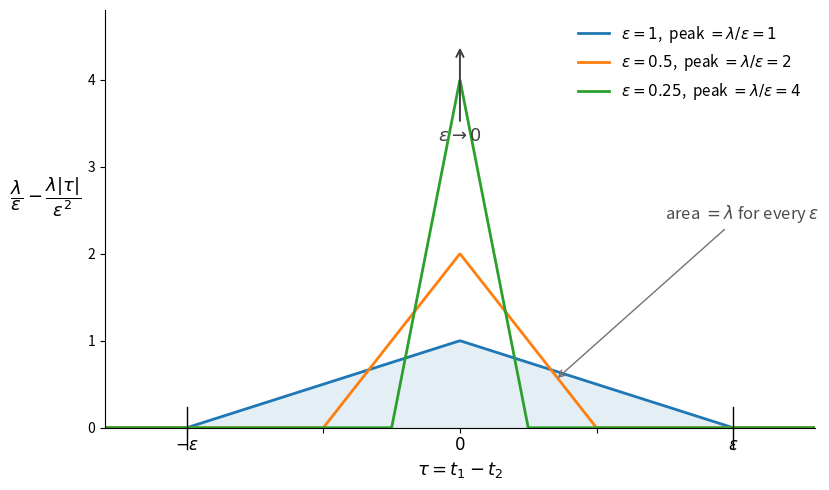

Python code for this plot:
"""
Generate fig-3-2: the triangular nascent-delta function that arises as the
autocovariance of the smoothed white noise y(t) = [N(t+eps) - N(t)] / eps.

For |tau| <= eps the autocovariance (above its constant floor lambda^2) equals

    g_eps(tau) = lambda/eps - lambda |tau| / eps^2 ,

a triangle of height lambda/eps, base [-eps, eps], and area exactly lambda for
every eps > 0.  As eps -> 0 the triangle becomes taller and narrower while
keeping unit-mass-times-lambda, so in the limit it defines the Dirac delta with
mass lambda, i.e. lambda * delta(tau).

Run:  python3 make_fig_3_2.py
"""

import numpy as np
import matplotlib.pyplot as plt

lam = 1.0                       # mass of the limiting delta (lambda)
eps_values = [1.0, 0.5, 0.25]   # shrinking window widths
colors = ["C0", "C1", "C2"]

fig, ax = plt.subplots(figsize=(8.5, 5.0))

for eps, col in zip(eps_values, colors):
    tau = np.linspace(-eps, eps, 400)
    g = lam / eps - lam * np.abs(tau) / eps**2     # triangle on [-eps, eps]
    # extend with zeros outside the base so each curve reads as a function on R
    tau_full = np.concatenate([[-1.3], [-eps], tau, [eps], [1.3]])
    g_full = np.concatenate([[0.0], [0.0], g, [0.0], [0.0]])
    ax.plot(tau_full, g_full, color=col, lw=2.0,
            label=rf"$\epsilon={eps:g}$,  peak $=\lambda/\epsilon={lam/eps:g}$")

# annotate that every triangle has the same area = lambda
ax.fill_between(np.linspace(-eps_values[0], eps_values[0], 200),
                lam / eps_values[0]
                - lam * np.abs(np.linspace(-eps_values[0], eps_values[0], 200))
                / eps_values[0]**2,
                color="C0", alpha=0.12)
ax.annotate(r"area $=\lambda$ for every $\epsilon$",
            xy=(0.35, 0.55), xytext=(0.75, 2.4), fontsize=12, color="0.3",
            arrowprops=dict(arrowstyle="->", color="0.45", lw=1.0))

# arrow suggesting the eps -> 0 limit (taller, narrower spike)
ax.annotate(r"$\epsilon \to 0$", xy=(0.0, 4.4), xytext=(0.0, 3.3),
            ha="center", fontsize=13, color="0.25",
            arrowprops=dict(arrowstyle="->", color="0.25", lw=1.4))

# mark +/- eps for the widest triangle
for s in (-1, 1):
    ax.plot([s * eps_values[0], s * eps_values[0]], [-0.05, 0.05],
            color="black", lw=1.0,
            transform=ax.get_xaxis_transform(), clip_on=False)
ax.set_xticks([-1.0, -0.5, 0.0, 0.5, 1.0])
ax.set_xticklabels([r"$-\epsilon$", "", "$0$", "", r"$\epsilon$"], fontsize=12)

ax.set_xlabel(r"$\tau = t_1 - t_2$", fontsize=13)
ax.set_ylabel(r"$\dfrac{\lambda}{\epsilon} - \dfrac{\lambda|\tau|}{\epsilon^{2}}$",
              fontsize=13, rotation=0, labelpad=30)
ax.set_xlim(-1.3, 1.3)
ax.set_ylim(0.0, 4.8)

ax.legend(fontsize=11, loc="upper right", frameon=False)
ax.spines["top"].set_visible(False)
ax.spines["right"].set_visible(False)

fig.tight_layout()
fig.savefig("fig-3-2_delta_triangle.png", dpi=160, bbox_inches="tight")
print("wrote fig-3-2_delta_triangle.png")
